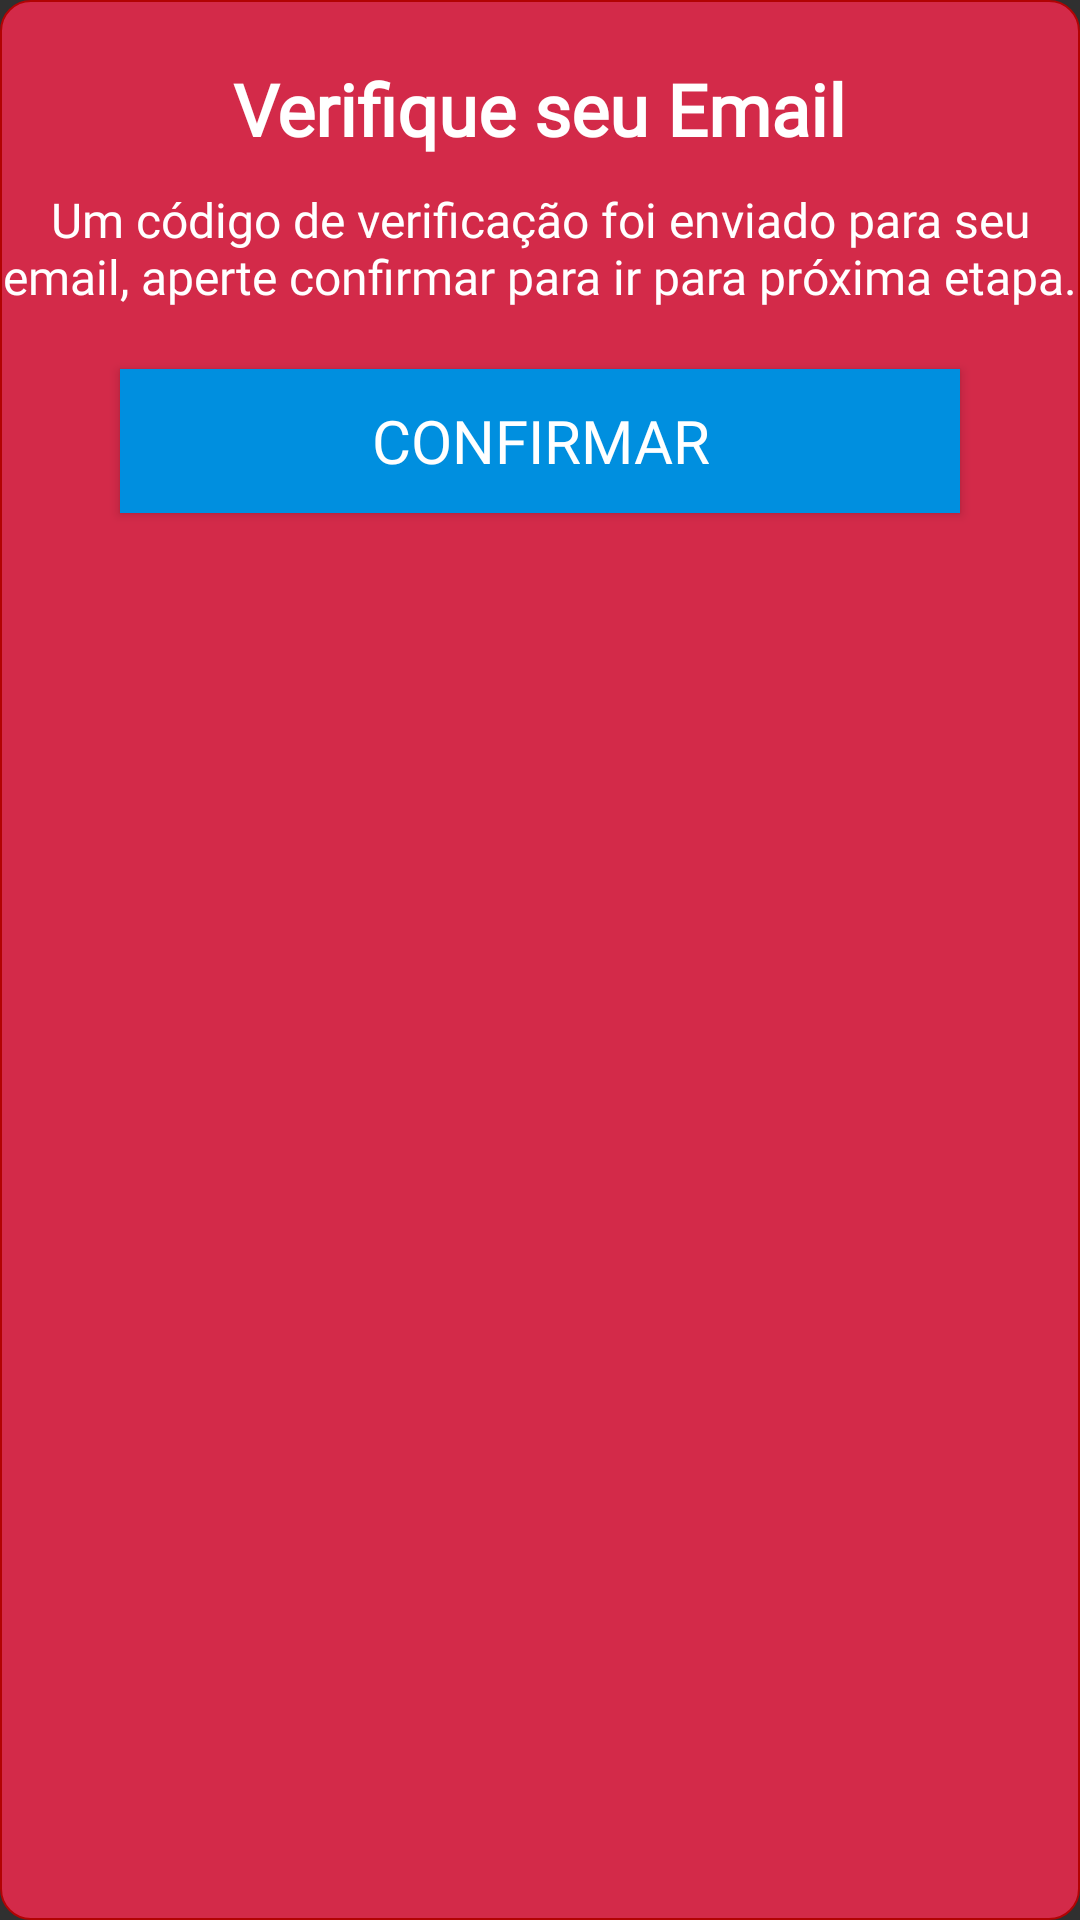

Layout XML and referenced resources for this Android screen:
<!-- AndroidManifest.xml: application theme Theme.Carteira -->
<!-- res/layout/confirm_email.xml -->
<?xml version="1.0" encoding="utf-8"?>
<LinearLayout xmlns:android="http://schemas.android.com/apk/res/android"
    android:orientation="vertical"
    android:layout_width="350dp"
    android:layout_height="220dp"
    android:layout_gravity="center"
    android:gravity="center_horizontal"
    android:background="@drawable/background_dialog">

    <TextView
        android:layout_marginTop="20dp"
        android:layout_width="wrap_content"
        android:layout_height="wrap_content"
        android:text="Verifique seu Email"
        android:textColor="@color/white"
        android:textStyle="bold"
        android:textSize="24dp"
        android:fontFamily="@font/poppins">
    </TextView>
    
    <TextView
        android:layout_width="wrap_content"
        android:layout_height="wrap_content"
        android:layout_marginTop="10dp"
        android:fontFamily="@font/poppins"
        android:textColor="@color/white"
        android:text="Um código de verificação foi enviado para seu email, aperte confirmar para ir para próxima etapa."
        android:gravity="center"
        android:textSize="16dp">
    </TextView>

    <Button
        android:id="@+id/confirmDialog"
        android:layout_marginTop="20dp"
        android:layout_width="280dp"
        android:layout_height="wrap_content"
        android:background="@color/blue"
        android:text="Confirmar"
        android:textSize="20dp"
        android:fontFamily="@font/poppins">

    </Button>

</LinearLayout>
<!-- resources referenced by this layout -->
<resources>
  <color name="blue">#008FDF</color>
  <color name="white">#fff</color>
  <!-- drawable background_dialog (drawable) -->
  <?xml version="1.0" encoding="utf-8"?>
  <shape xmlns:android="http://schemas.android.com/apk/res/android">
      <solid android:color="#D32A49"/>
      <stroke android:width="0.5dp" android:color="@color/red"/>
      <corners android:radius="10dp"/>
  
  </shape>
  <style name="Theme.Carteira" parent="Base.Theme.Carteira" />
  <color name="red">#b10303</color>
  <style name="Base.Theme.Carteira" parent="Theme.AppCompat.NoActionBar">
          
          
      </style>
</resources>
